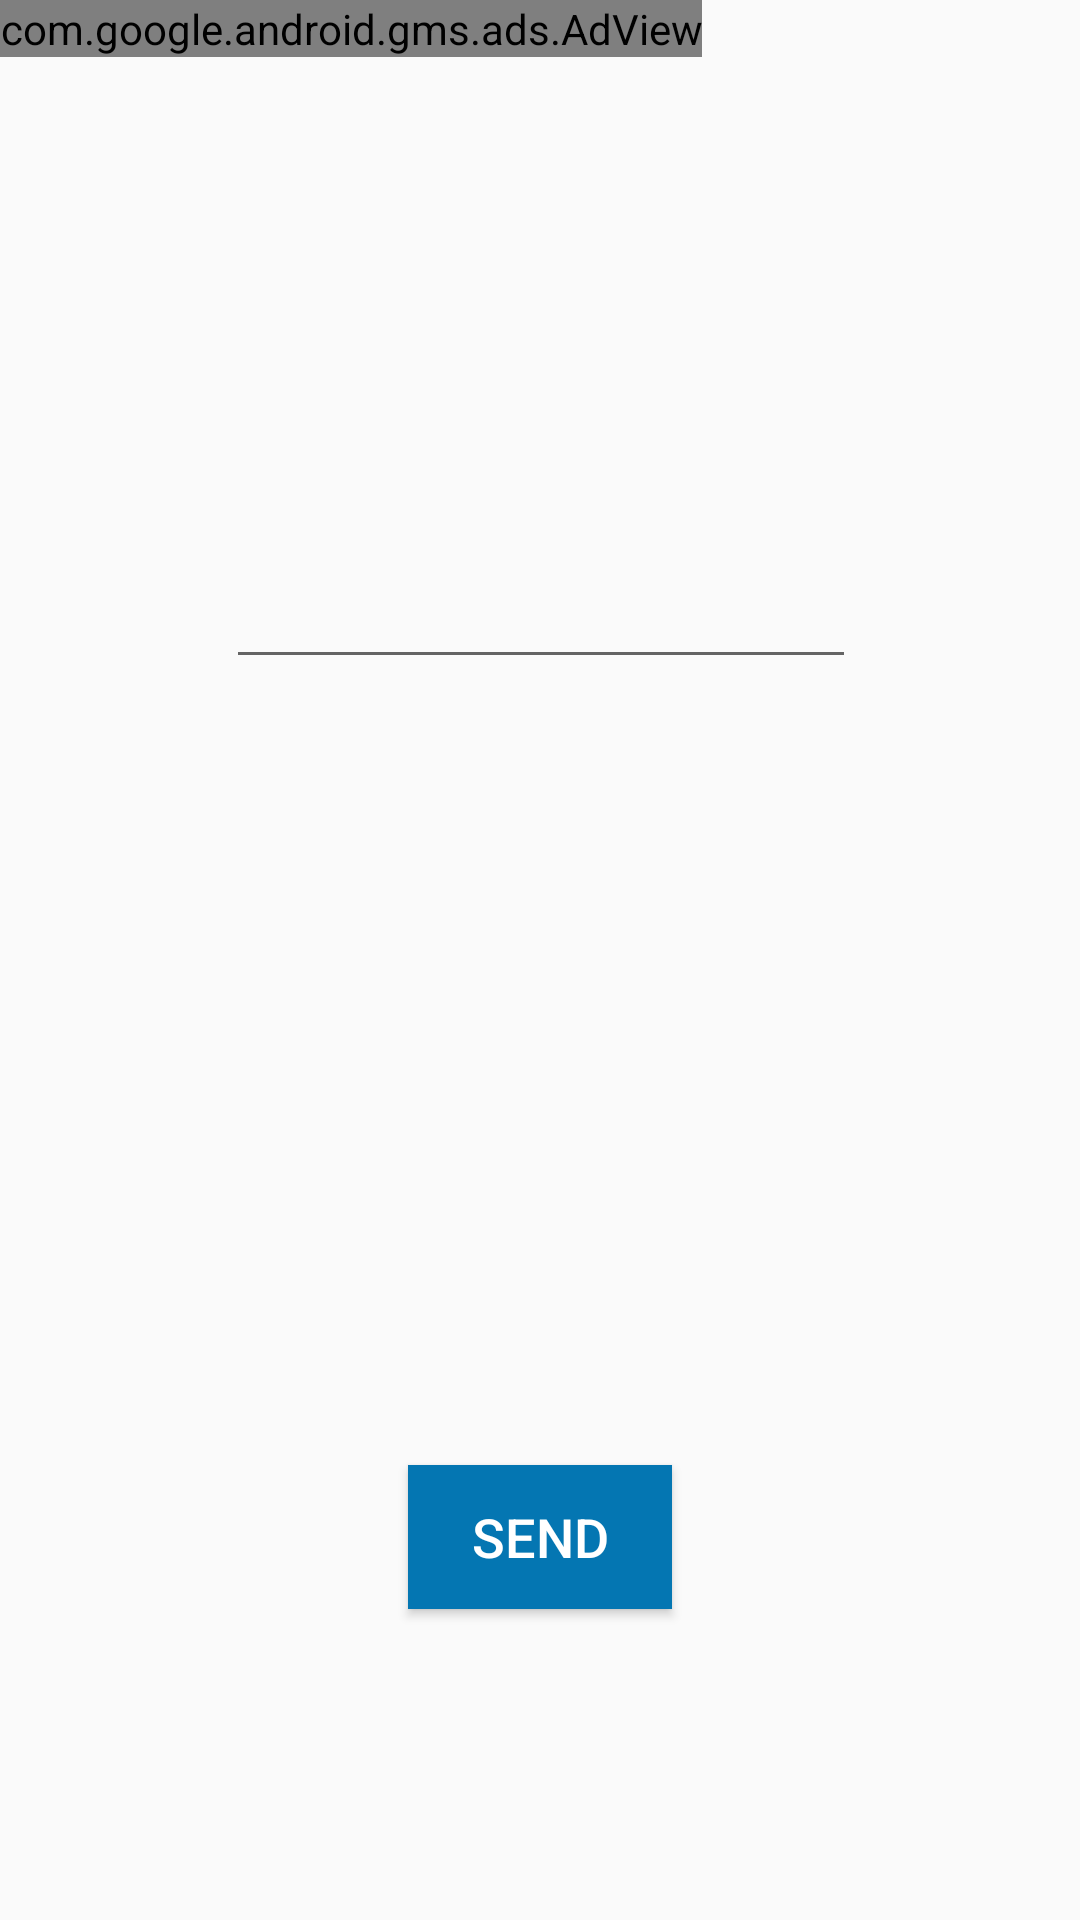

Write the Android layout XML for this screen, with the resource values it uses.
<!-- AndroidManifest.xml: application theme AppTheme -->
<!-- res/layout/activity_contact_us.xml -->
<?xml version="1.0" encoding="utf-8"?>
<android.support.constraint.ConstraintLayout xmlns:android="http://schemas.android.com/apk/res/android"
    xmlns:app="http://schemas.android.com/apk/res-auto"
    xmlns:tools="http://schemas.android.com/tools"
    android:layout_width="match_parent"
    android:layout_height="match_parent"
    tools:context="com.example.user.projetz.view.ContactUs">

    <EditText
        android:id="@+id/editText"
        android:layout_width="wrap_content"
        android:layout_height="150dp"
        android:ems="10"
        android:inputType="textMultiLine"
        app:layout_constraintBottom_toBottomOf="parent"
        app:layout_constraintEnd_toEndOf="parent"
        app:layout_constraintHorizontal_bias="0.502"
        app:layout_constraintStart_toStartOf="parent"
        app:layout_constraintTop_toTopOf="parent"
        app:layout_constraintVertical_bias="0.156" />

    <Button
        android:id="@+id/button"
        android:layout_width="wrap_content"
        android:layout_height="wrap_content"
        android:background="@color/colorPrimary"
        android:onClick="JoinFile"
        android:text="@string/send"
        android:textColor="@android:color/white"
        android:textSize="18sp"
        app:layout_constraintBottom_toBottomOf="parent"
        app:layout_constraintEnd_toEndOf="parent"
        app:layout_constraintStart_toStartOf="parent"
        app:layout_constraintTop_toTopOf="parent"
        app:layout_constraintVertical_bias="0.825"
        tools:ignore="MissingConstraints,OnClick"/>

    <com.google.android.gms.ads.AdView
        android:id="@+id/adView"
        android:layout_width="wrap_content"
        android:layout_height="wrap_content"
        tools:ignore="MissingConstraints"
        tools:layout_editor_absoluteX="32dp"
        tools:layout_editor_absoluteY="445dp" />
</android.support.constraint.ConstraintLayout>
<!-- resources referenced by this layout -->
<resources>
  <color name="colorPrimary">#0476b2</color>
  <string name="send">Send</string>
  <style name="AppTheme" parent="Theme.AppCompat.Light.DarkActionBar">
          
          <item name="colorPrimary">@color/colorPrimary</item>
          <item name="colorPrimaryDark">@color/colorPrimaryDark</item>
          <item name="colorAccent">@color/colorAccent</item>
      </style>
  <color name="colorPrimaryDark">#0786b4</color>
  <color name="colorAccent">#bbdefb</color>
</resources>
